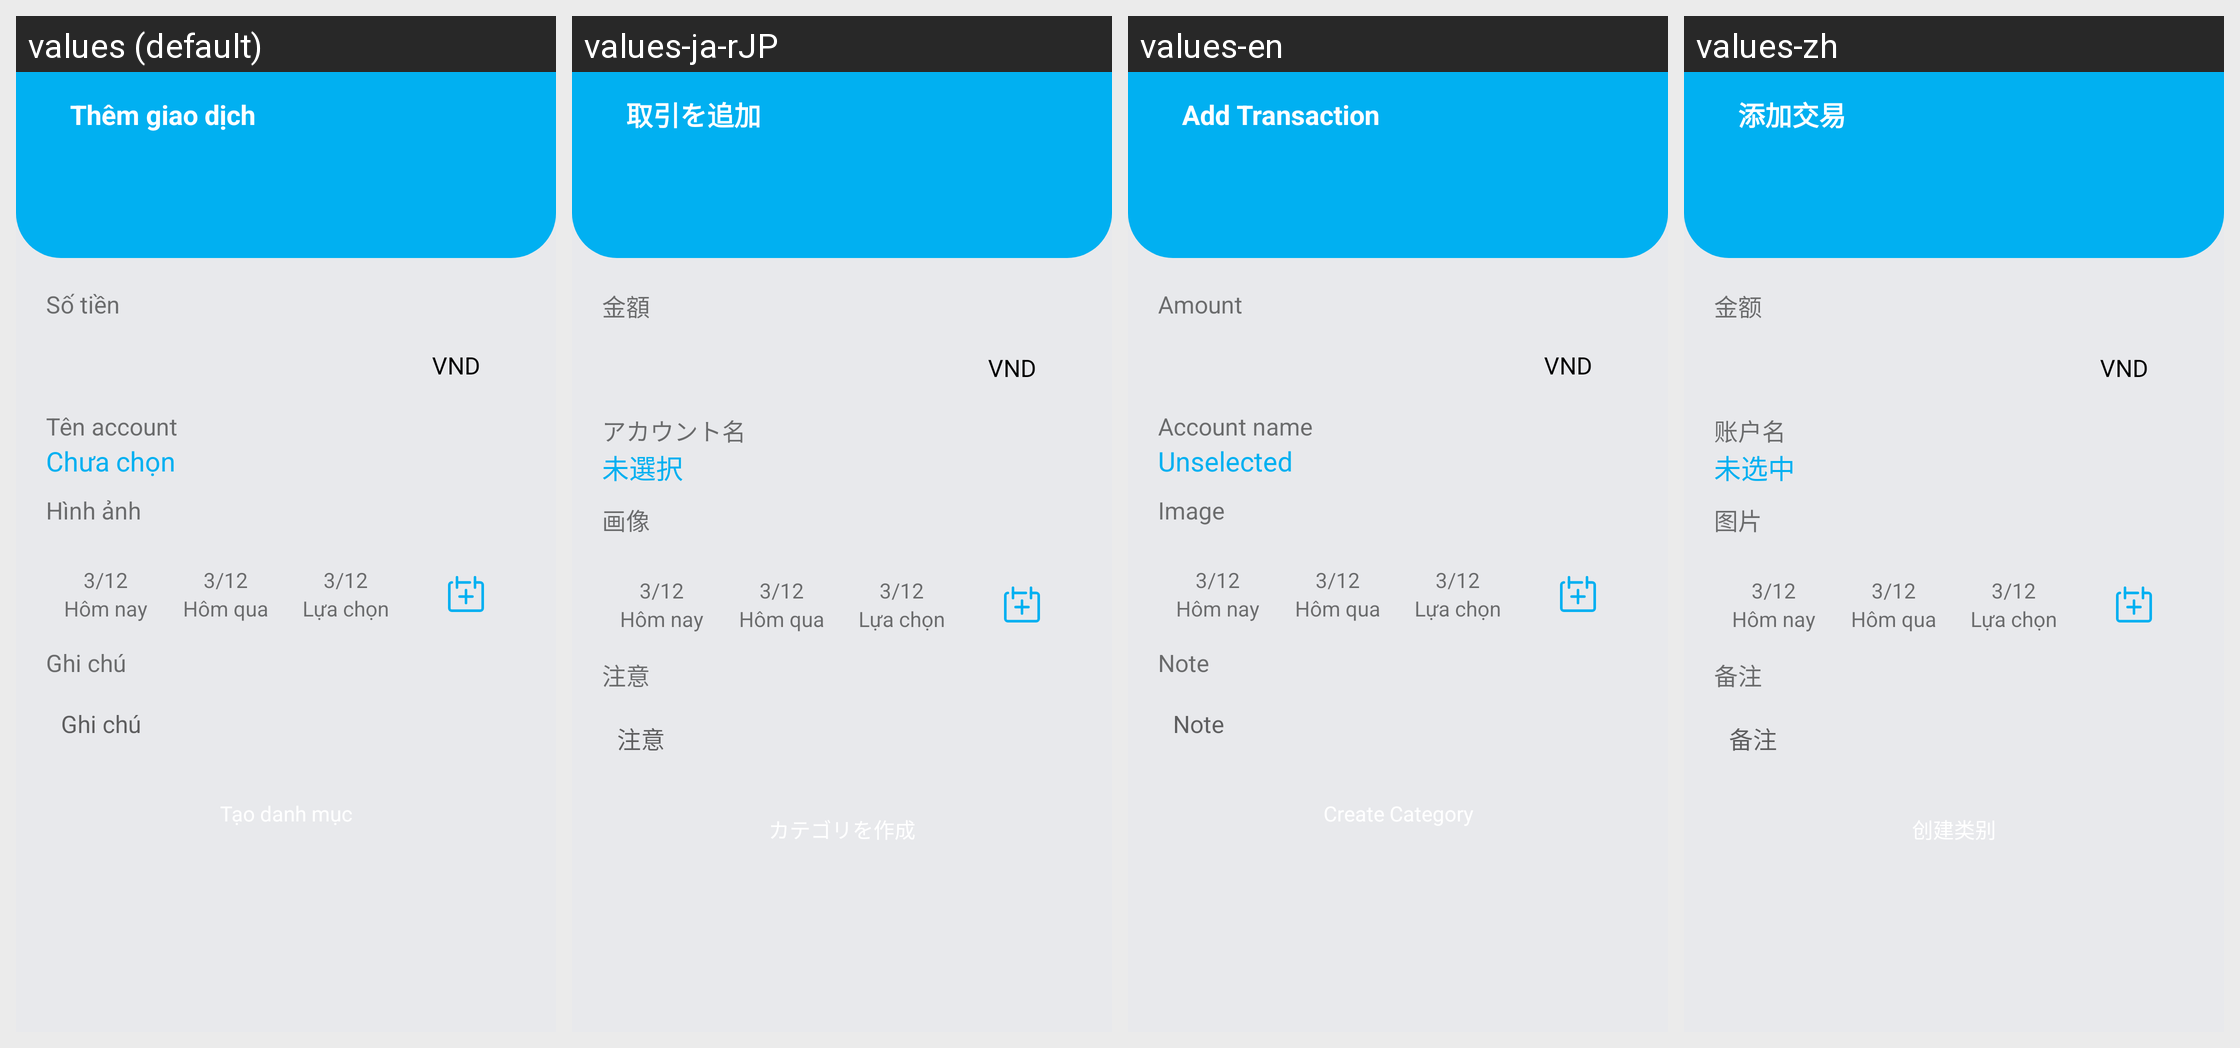

Here is an Android app screen in its default locale and in the app's own translations. Write out the translated-string differences for the strings that appear on this screen.
Android screen res/layout/fragment_add_transaction.xml rendered under 4 locales, left to right: values (default), values-ja-rJP, values-en, values-zh. Device: Nexus 5 (rendered at 1080×1920; each locale shown at half size, 540×960, under a caption strip naming it); theme Theme.QLTaiChinhCaNhan.
Strings drawn on this screen, with the default value and each locale's value (text and hints the layout hard-codes, and strings that could not be matched under every locale, appear in the picture but are not listed):

add_transaction
  values: Thêm giao dịch
  values-ja-rJP: 取引を追加
  values-en: Add Transaction
  values-zh: 添加交易

txt_title_amount
  values: Số tiền
  values-ja-rJP: 金額
  values-en: Amount
  values-zh: 金额

acounts_name
  values: Tên account
  values-ja-rJP: アカウント名
  values-en: Account name
  values-zh: 账户名

not_selected
  values: Chưa chọn
  values-ja-rJP: 未選択
  values-en: Unselected
  values-zh: 未选中

icon
  values: Hình ảnh
  values-ja-rJP: 画像
  values-en: Image
  values-zh: 图片

text_comment
  values: Ghi chú
  values-ja-rJP: 注意
  values-en: Note
  values-zh: 备注
